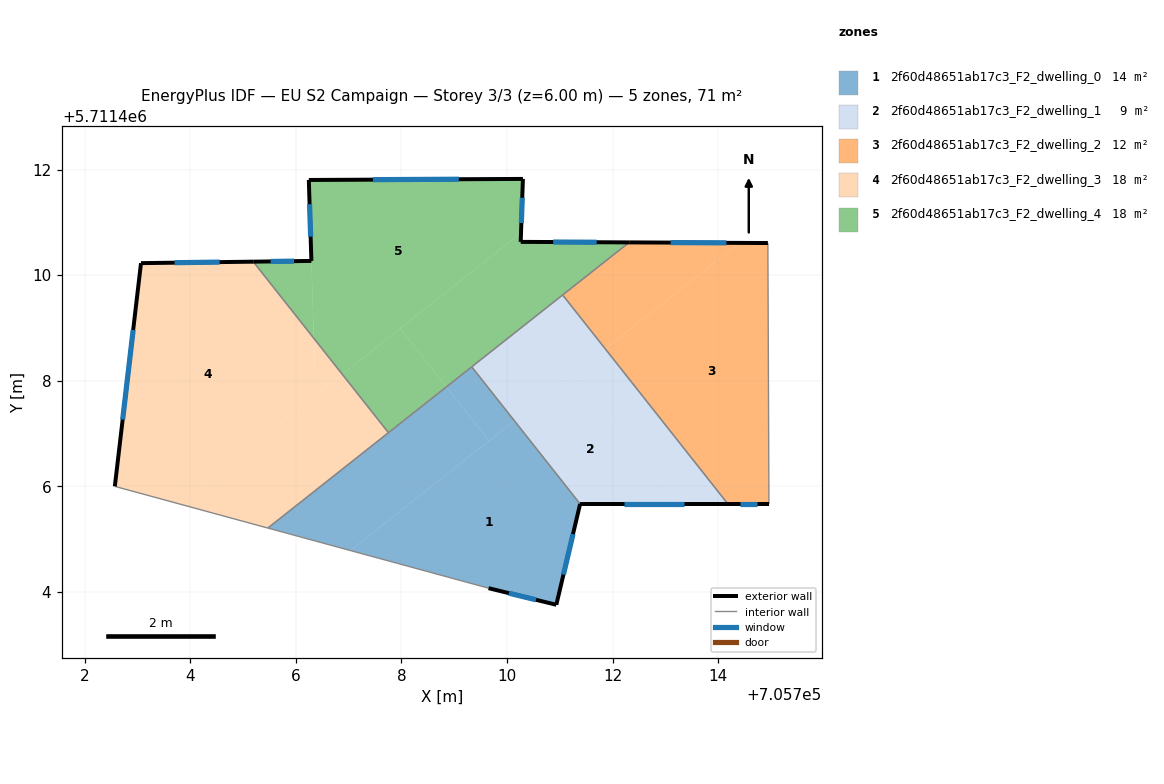
=== STOREY PLAN SPEC (per zone: floor XY polygon, exterior-wall plan segments, windows/doors) ===
zone 1: 2f60d48651ab17c3_F2_dwelling_0  (13.8 m²)
  floor: (705710.14, 5711407.24) (705711.39, 5711405.66) (705710.94, 5711403.75) (705709.65, 5711404.07) (705707.03, 5711404.78)
  floor: (705708.85, 5711407.88) (705709.66, 5711406.86) (705707.03, 5711404.78) (705705.47, 5711405.21)
  floor: (705709.33, 5711408.26) (705710.14, 5711407.24) (705709.66, 5711406.86) (705708.85, 5711407.88)
  exterior wall: (705710.94, 5711403.75) – (705711.39, 5711405.66)  [2.0 m]
    window: (705711.07, 5711404.33) – (705711.25, 5711405.09)  [0.9 m²]
  exterior wall: (705709.65, 5711404.07) – (705710.94, 5711403.75)  [1.3 m]
    window: (705710.04, 5711403.97) – (705710.55, 5711403.85)  [0.6 m²]
  interior walls: 4
zone 2: 2f60d48651ab17c3_F2_dwelling_1  (9.2 m²)
  floor: (705711.30, 5711408.16) (705713.27, 5711405.66) (705711.39, 5711405.66) (705710.14, 5711407.24)
  floor: (705711.86, 5711408.60) (705714.19, 5711405.66) (705713.27, 5711405.66) (705711.30, 5711408.16)
  floor: (705711.06, 5711409.62) (705711.86, 5711408.60) (705710.14, 5711407.24) (705709.33, 5711408.26)
  exterior wall: (705711.39, 5711405.66) – (705714.19, 5711405.66)  [2.8 m]
    window: (705712.22, 5711405.66) – (705713.35, 5711405.66)  [1.4 m²]
  interior walls: 3
zone 3: 2f60d48651ab17c3_F2_dwelling_2  (12.5 m²)
  floor: (705714.94, 5711410.61) (705714.96, 5711405.66) (705714.19, 5711405.66) (705711.86, 5711408.60) (705714.40, 5711410.61)
  floor: (705714.40, 5711410.61) (705711.86, 5711408.60) (705711.06, 5711409.62) (705712.31, 5711410.62)
  exterior wall: (705714.94, 5711410.61) – (705712.31, 5711410.62)  [2.6 m]
    window: (705714.16, 5711410.61) – (705713.10, 5711410.62)  [1.3 m²]
  exterior wall: (705714.19, 5711405.66) – (705714.96, 5711405.66)  [0.8 m]
    window: (705714.42, 5711405.66) – (705714.73, 5711405.66)  [0.4 m²]
  interior walls: 3
zone 4: 2f60d48651ab17c3_F2_dwelling_3  (17.7 m²)
  floor: (705705.19, 5711410.25) (705706.34, 5711408.80) (705706.36, 5711408.18) (705706.59, 5711407.89) (705703.78, 5711405.67) (705702.57, 5711406.00) (705703.06, 5711410.23)
  floor: (705706.88, 5711408.12) (705707.75, 5711407.01) (705705.47, 5711405.21) (705703.78, 5711405.67)
  floor: (705706.34, 5711408.80) (705706.88, 5711408.12) (705706.59, 5711407.89) (705706.36, 5711408.18)
  exterior wall: (705703.06, 5711410.23) – (705702.57, 5711406.00)  [4.3 m]
    window: (705702.92, 5711408.96) – (705702.72, 5711407.26)  [2.1 m²]
  exterior wall: (705705.19, 5711410.25) – (705703.06, 5711410.23)  [2.1 m]
    window: (705704.56, 5711410.25) – (705703.70, 5711410.24)  [1.0 m²]
  interior walls: 3
zone 5: 2f60d48651ab17c3_F2_dwelling_4  (17.7 m²)
  floor: (705706.29, 5711410.27) (705706.34, 5711408.80) (705705.19, 5711410.25)
  floor: (705712.31, 5711410.62) (705708.85, 5711407.88) (705707.98, 5711408.99) (705710.27, 5711410.80) (705710.26, 5711410.63)
  floor: (705710.30, 5711411.82) (705710.27, 5711410.80) (705706.88, 5711408.12) (705706.34, 5711408.80) (705706.24, 5711411.80)
  floor: (705707.98, 5711408.99) (705708.85, 5711407.88) (705707.75, 5711407.01) (705706.88, 5711408.12)
  exterior wall: (705710.26, 5711410.63) – (705710.30, 5711411.82)  [1.2 m]
    window: (705710.27, 5711410.99) – (705710.29, 5711411.47)  [0.6 m²]
  exterior wall: (705712.31, 5711410.62) – (705710.26, 5711410.63)  [2.1 m]
    window: (705711.70, 5711410.62) – (705710.88, 5711410.63)  [1.0 m²]
  exterior wall: (705706.29, 5711410.27) – (705705.19, 5711410.25)  [1.1 m]
    window: (705705.96, 5711410.26) – (705705.52, 5711410.26)  [0.5 m²]
  exterior wall: (705706.24, 5711411.80) – (705706.29, 5711410.27)  [1.5 m]
    window: (705706.26, 5711411.34) – (705706.28, 5711410.73)  [0.7 m²]
  exterior wall: (705710.30, 5711411.82) – (705706.24, 5711411.80)  [4.1 m]
    window: (705709.09, 5711411.82) – (705707.46, 5711411.81)  [2.0 m²]
  interior walls: 4

=== DERIVED (storey summary) ===
Building: EU S2 Campaign
Storey: 3 of 3  (floor level z = 6.00 m)
Storey gross floor area: 70.9 m²
Zones on this storey: 5
  - 2f60d48651ab17c3_F2_dwelling_0: floor 13.8 m²; exterior wall 3.3 m (9.9 m²); 2 window(s) 1.6 m²; WWR 16.1%
  - 2f60d48651ab17c3_F2_dwelling_1: floor 9.2 m²; exterior wall 2.8 m (8.4 m²); 1 window(s) 1.4 m²; WWR 16.1%
  - 2f60d48651ab17c3_F2_dwelling_2: floor 12.5 m²; exterior wall 3.4 m (10.2 m²); 2 window(s) 1.6 m²; WWR 16.1%
  - 2f60d48651ab17c3_F2_dwelling_3: floor 17.7 m²; exterior wall 6.4 m (19.2 m²); 2 window(s) 3.1 m²; WWR 16.1%
  - 2f60d48651ab17c3_F2_dwelling_4: floor 17.7 m²; exterior wall 9.9 m (29.8 m²); 5 window(s) 4.8 m²; WWR 16.1%
Zone adjacency (shared interzone walls):
  - 2f60d48651ab17c3_F2_dwelling_0 ↔ 2f60d48651ab17c3_F2_dwelling_1
  - 2f60d48651ab17c3_F2_dwelling_0 ↔ 2f60d48651ab17c3_F2_dwelling_3
  - 2f60d48651ab17c3_F2_dwelling_0 ↔ 2f60d48651ab17c3_F2_dwelling_4
  - 2f60d48651ab17c3_F2_dwelling_1 ↔ 2f60d48651ab17c3_F2_dwelling_2
  - 2f60d48651ab17c3_F2_dwelling_1 ↔ 2f60d48651ab17c3_F2_dwelling_4
  - 2f60d48651ab17c3_F2_dwelling_2 ↔ 2f60d48651ab17c3_F2_dwelling_4
  - 2f60d48651ab17c3_F2_dwelling_3 ↔ 2f60d48651ab17c3_F2_dwelling_4